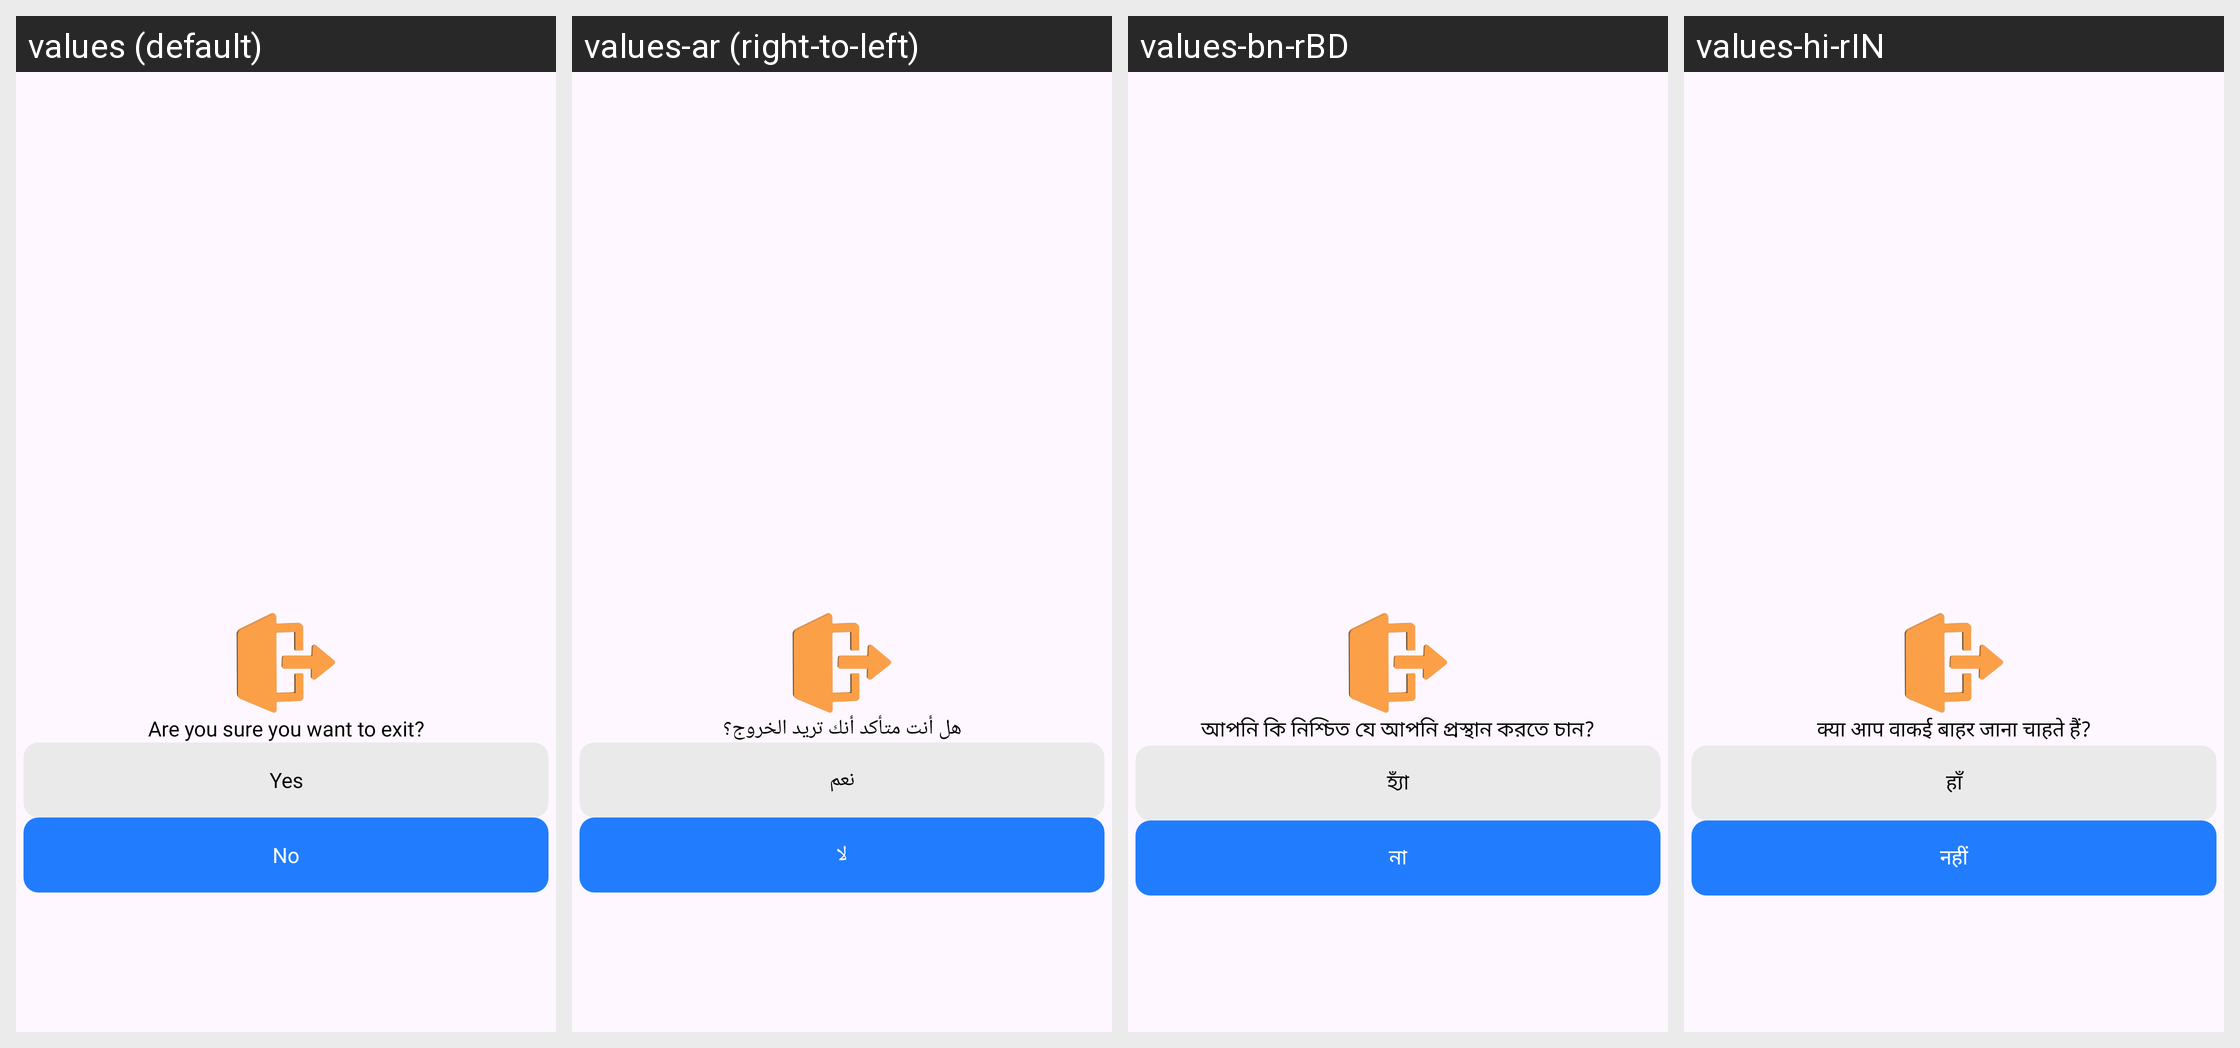

Strings drawn on this Android screen and how each of the app's shown locales translates them:
Android screen res/layout/exit_dialog.xml rendered under 4 locales, left to right: values (default), values-ar (right-to-left), values-bn-rBD, values-hi-rIN. Device: Nexus 5 (rendered at 1080×1920; each locale shown at half size, 540×960, under a caption strip naming it); theme Theme.SpeechToText.
Other locales in the repository, not shown: values-de, values-es, values-fr-rFR, values-ja-rJP, values-pt-rPT.
Strings drawn on this screen, with the default value and each locale's value (text and hints the layout hard-codes, and strings that could not be matched under every locale, appear in the picture but are not listed):

text_exit_app
  values: Are you sure you want to exit?
  values-ar: هل أنت متأكد أنك تريد الخروج؟
  values-bn-rBD: আপনি কি নিশ্চিত যে আপনি প্রস্থান করতে চান?
  values-hi-rIN: क्या आप वाकई बाहर जाना चाहते हैं?

yes
  values: Yes
  values-ar: نعم
  values-bn-rBD: হ্যাঁ
  values-hi-rIN: हाँ

no
  values: No
  values-ar: لا
  values-bn-rBD: না
  values-hi-rIN: नहीं
